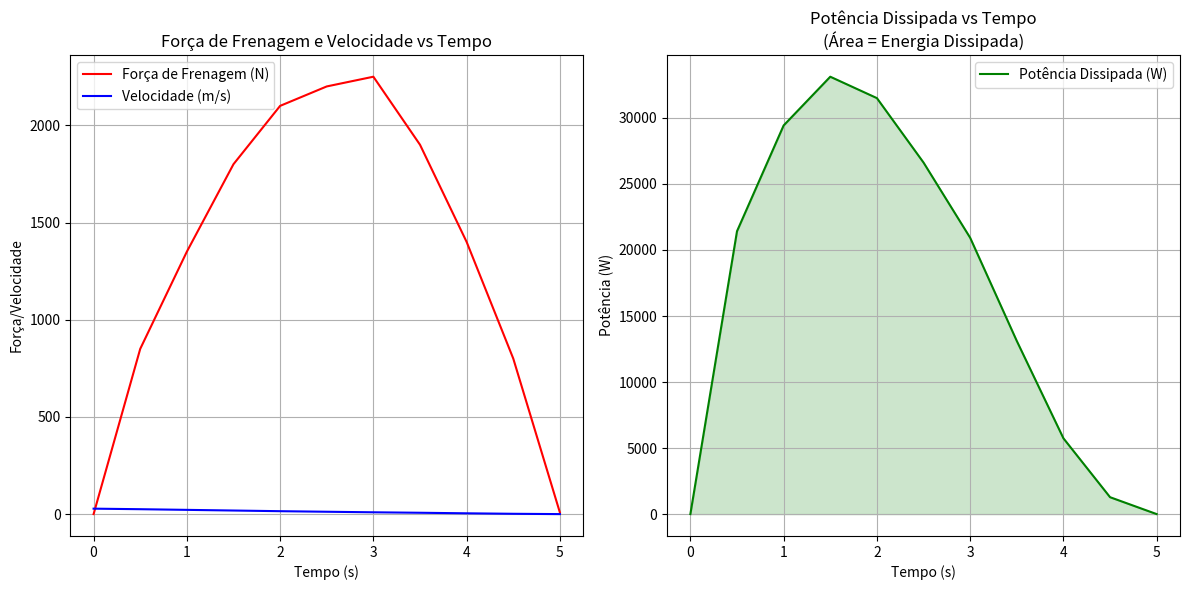

Reproduce this figure in Python.
import numpy as np

# Dados fornecidos
tempo = np.array([0.0, 0.5, 1.0, 1.5, 2.0, 2.5, 3.0, 3.5, 4.0, 4.5, 5.0]) # em segundos
forca_N = np.array([0, 850, 1350, 1800, 2100, 2200, 2250, 1900, 1400, 800, 8])  # em newtons
velocidade = np.array([28.0, 25.2, 21.8, 18.4, 15.0, 12.1, 9.3, 6.9, 4.1, 1.6, 0.0])  # em m/s

# Calculando o produto F(t)*v(t) para cada ponto
potencia = forca_N * velocidade

# Método dos Trapézios para integração
def trapezoidal_integration(x, y):
    n = len(x)
    integral = 0.0
    for i in range(n-1):
        integral += (x[i+1] - x[i]) * (y[i] + y[i+1]) / 2
    return integral

# Método de Simpson para integração (requer número ímpar de pontos)
def simpson_integration(x, y):
    if len(x) % 2 == 0:
        raise ValueError("Número de pontos deve ser ímpar para a regra de Simpson")
    
    n = len(x)
    h = x[1] - x[0]  # assumindo espaçamento uniforme
    integral = y[0] + y[-1]
    
    for i in range(1, n-1):
        if i % 2 == 1:
            integral += 4 * y[i]
        else:
            integral += 2 * y[i]
    
    return integral * h / 3

# Calculando a energia dissipada com ambos os métodos
try:
    energia_trapezio = trapezoidal_integration(tempo, potencia)
    energia_simpson = simpson_integration(tempo, potencia)
    
    print(f"Energia dissipada calculada pela regra dos trapézios: {energia_trapezio:.2f} J")
    print(f"Energia dissipada calculada pela regra de Simpson: {energia_simpson:.2f} J")
    
    # Diferença percentual entre os métodos
    diferenca_percentual = 100 * abs(energia_trapezio - energia_simpson) / ((energia_trapezio + energia_simpson)/2)
    print(f"\nDiferença percentual entre os métodos: {diferenca_percentual:.2f}%")
    
except ValueError as e:
    print(f"Erro ao aplicar a regra de Simpson: {e}")
    print(f"Energia dissipada calculada pela regra dos trapézios: {trapezoidal_integration(tempo, potencia):.2f} J")

# Visualização dos dados
import matplotlib.pyplot as plt

plt.figure(figsize=(12, 6))

# Gráfico da força e velocidade
plt.subplot(1, 2, 1)
plt.plot(tempo, forca_N, 'r-', label='Força de Frenagem (N)')
plt.plot(tempo, velocidade, 'b-', label='Velocidade (m/s)')
plt.xlabel('Tempo (s)')
plt.ylabel('Força/Velocidade')
plt.title('Força de Frenagem e Velocidade vs Tempo')
plt.grid(True)
plt.legend()

# Gráfico da potência dissipada
plt.subplot(1, 2, 2)
plt.plot(tempo, potencia, 'g-', label='Potência Dissipada (W)')
plt.fill_between(tempo, potencia, alpha=0.2, color='green')
plt.xlabel('Tempo (s)')
plt.ylabel('Potência (W)')
plt.title('Potência Dissipada vs Tempo\n(Área = Energia Dissipada)')
plt.grid(True)
plt.legend()

plt.tight_layout()
plt.show()

# Considerações: 

# A regra dos trapézios é mais simples e rápida de implementar, mas pode ser menos precisa para funções não lineares;

# O método de Simpson geralmente fornece resultados mais precisos para funções suaves;

# A pequena diferença entre os métodos indica que os dados são bem comportados;

# A visualização ajuda a entender como a energia é dissipada ao longo do processo de frenagem.
